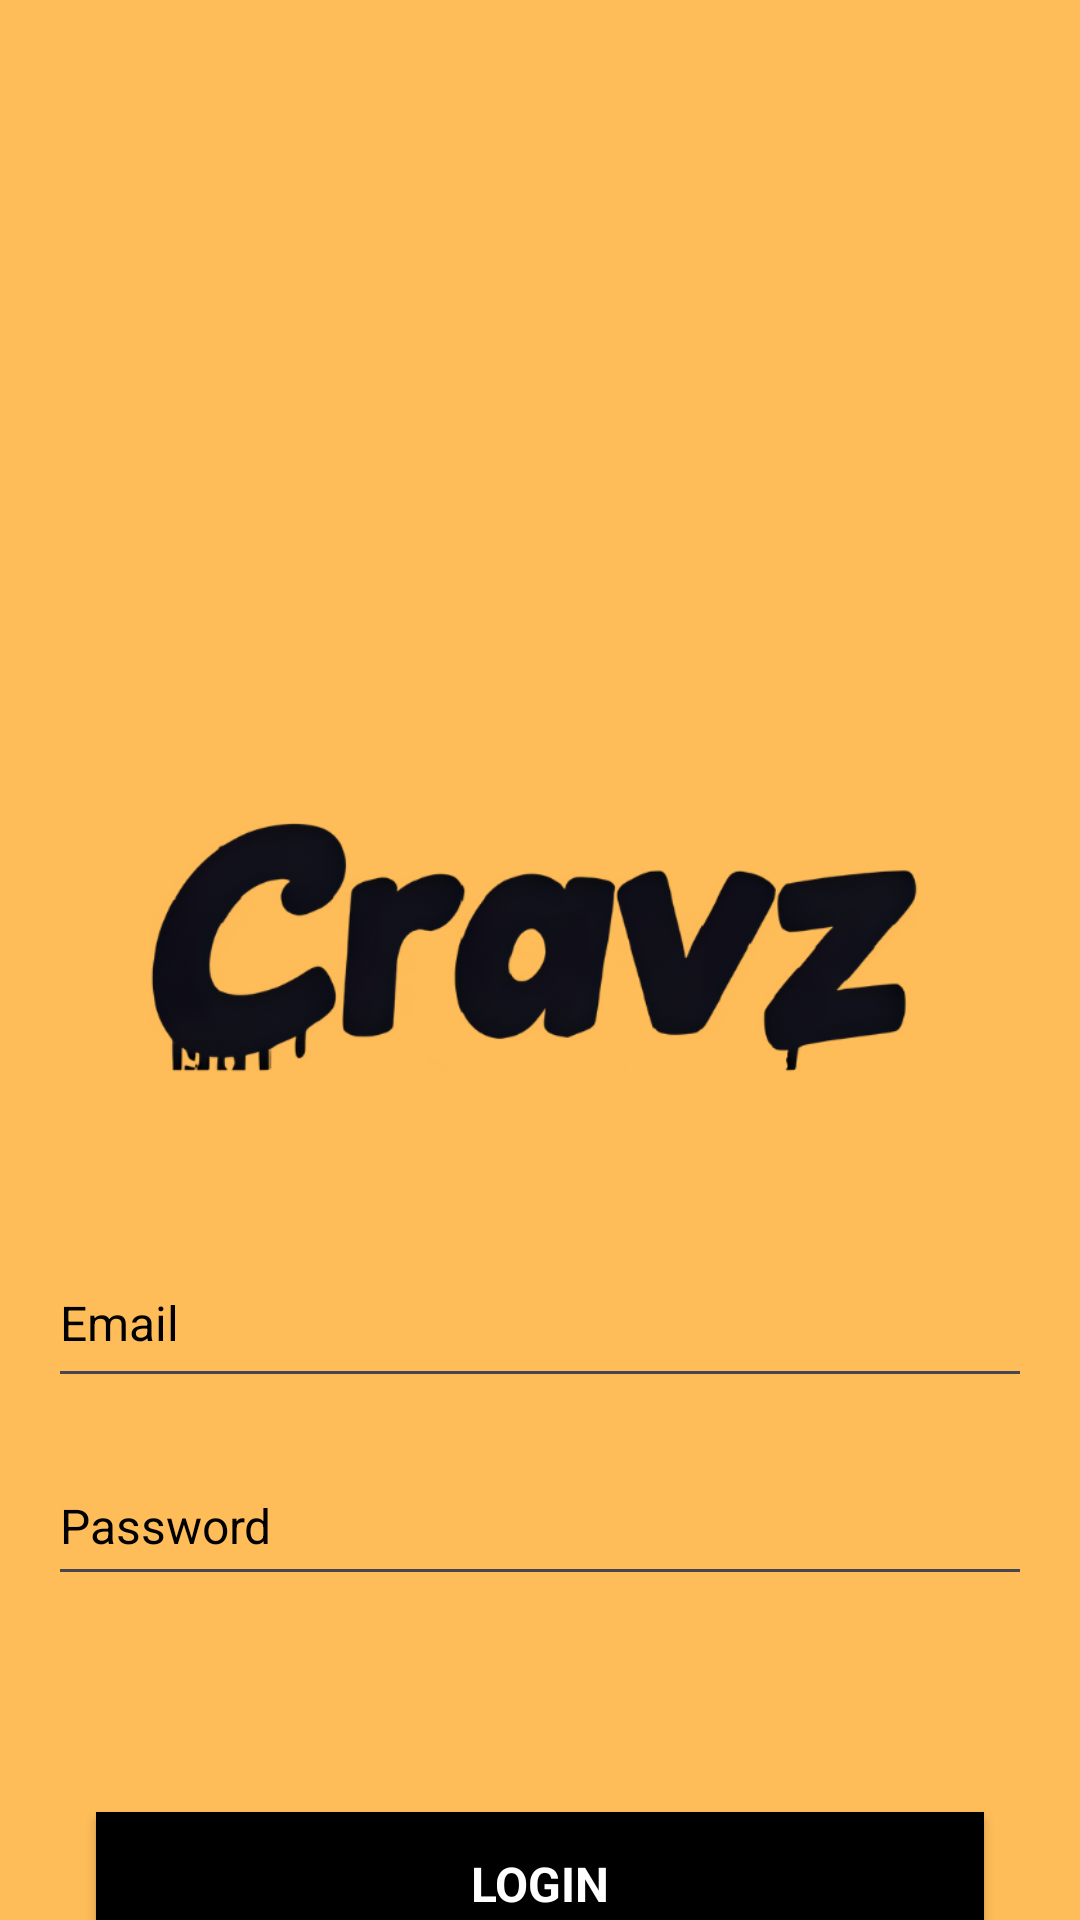

Reconstruct the res/layout file that produces this screen, plus the resources it refers to.
<!-- AndroidManifest.xml: application theme Theme.Cravz -->
<!-- res/layout/activity_login.xml -->
<?xml version="1.0" encoding="utf-8"?>
<androidx.constraintlayout.widget.ConstraintLayout xmlns:android="http://schemas.android.com/apk/res/android"
    xmlns:app="http://schemas.android.com/apk/res-auto"
    xmlns:tools="http://schemas.android.com/tools"
    android:layout_width="match_parent"
    android:layout_height="match_parent"
    android:background="@color/mustard"
    tools:context=".Activity.LoginActivity">


    

    <ImageView
        android:id="@+id/imageView"
        android:layout_width="272dp"
        android:layout_height="143dp"
        android:layout_gravity="center"
        android:layout_marginTop="248dp"
        android:src="@drawable/cravz"
        app:layout_constraintEnd_toEndOf="parent"
        app:layout_constraintHorizontal_bias="0.496"
        app:layout_constraintStart_toStartOf="parent"
        app:layout_constraintTop_toTopOf="parent" />

    <EditText
        android:id="@+id/userEdt"

        android:layout_width="match_parent"
        android:layout_height="53dp"
        android:layout_marginStart="16dp"
        android:layout_marginTop="22dp"
        android:layout_marginEnd="16dp"
        android:layout_marginBottom="16dp"
        android:ems="10"
        android:hint="Email"
        android:inputType="textEmailAddress"
        android:outlineAmbientShadowColor="@color/black"
        android:textColor="@color/black"
        android:textColorHint="@color/black"
        android:textSize="16sp"
        app:layout_constraintBottom_toTopOf="@+id/passEdt"
        app:layout_constraintEnd_toEndOf="parent"
        app:layout_constraintHorizontal_bias="0.0"
        app:layout_constraintStart_toStartOf="parent"
        app:layout_constraintTop_toBottomOf="@+id/imageView" />

    <EditText
        android:id="@+id/passEdt"
        android:layout_width="match_parent"
        android:layout_height="50dp"
        android:layout_marginStart="16dp"
        android:layout_marginEnd="16dp"
        android:layout_marginBottom="72dp"
        android:ems="10"
        android:hint="Password"
        android:inputType="textPassword"
        android:textColor="@color/black"
        android:textColorHint="@color/black"
        android:textSize="16sp"
        app:layout_constraintBottom_toTopOf="@+id/loginbtn"
        app:layout_constraintEnd_toEndOf="@+id/userEdt"
        app:layout_constraintStart_toStartOf="@+id/userEdt"
        app:passwordToggleEnabled="true" />

    <TextView
        android:id="@+id/textView"
        android:layout_width="wrap_content"
        android:layout_height="wrap_content"
        android:layout_marginTop="40dp"
        android:text="Don't have an Account? "
        android:textAlignment="viewStart"
        android:textColor="@color/white"
        android:textSize="16sp"
        android:textStyle="bold"

        app:layout_constraintHorizontal_bias="0.562"
        app:layout_constraintStart_toStartOf="@+id/loginbtn"
        app:layout_constraintTop_toBottomOf="@+id/loginbtn" />

    <TextView
        android:id="@+id/tvSignUp"
        android:layout_width="wrap_content"
        android:layout_height="wrap_content"
        android:layout_marginTop="40dp"
        android:layout_marginEnd="56dp"
        android:text="SignUp"
        android:textColor="@color/white"
        android:textSize="16sp"
        android:textStyle="bold"
        app:layout_constraintEnd_toEndOf="@+id/loginbtn"
        app:layout_constraintStart_toEndOf="@+id/textView"
        app:layout_constraintTop_toBottomOf="@+id/loginbtn" />

    <androidx.appcompat.widget.AppCompatButton
        android:id="@+id/loginbtn"
        style="@android:style/Widget.Button"
        android:layout_width="match_parent"
        android:layout_height="wrap_content"
        android:layout_margin="32dp"
        android:layout_marginBottom="40dp"
        android:background="@color/black"
        android:text="LOGIN"
        android:textColor="@color/white"

        android:textSize="16sp"
        android:textStyle="bold"
        app:layout_constraintBottom_toTopOf="@+id/textView"
        app:layout_constraintEnd_toEndOf="@+id/passEdt"
        app:layout_constraintStart_toStartOf="@+id/passEdt" />


</androidx.constraintlayout.widget.ConstraintLayout>
<!-- resources referenced by this layout -->
<resources>
  <color name="black">#FF000000</color>
  <color name="mustard">#ffbd59</color>
  <color name="white">#FFFFFFFF</color>
  <!-- drawable cravz: png bitmap (drawable, 85198 bytes) -->
  <style name="Theme.Cravz" parent="Base.Theme.Cravz" />
  <style name="Base.Theme.Cravz" parent="Theme.Material3.DayNight.NoActionBar">
          
         <item name="colorPrimary">@color/mustard</item>
      </style>
</resources>
